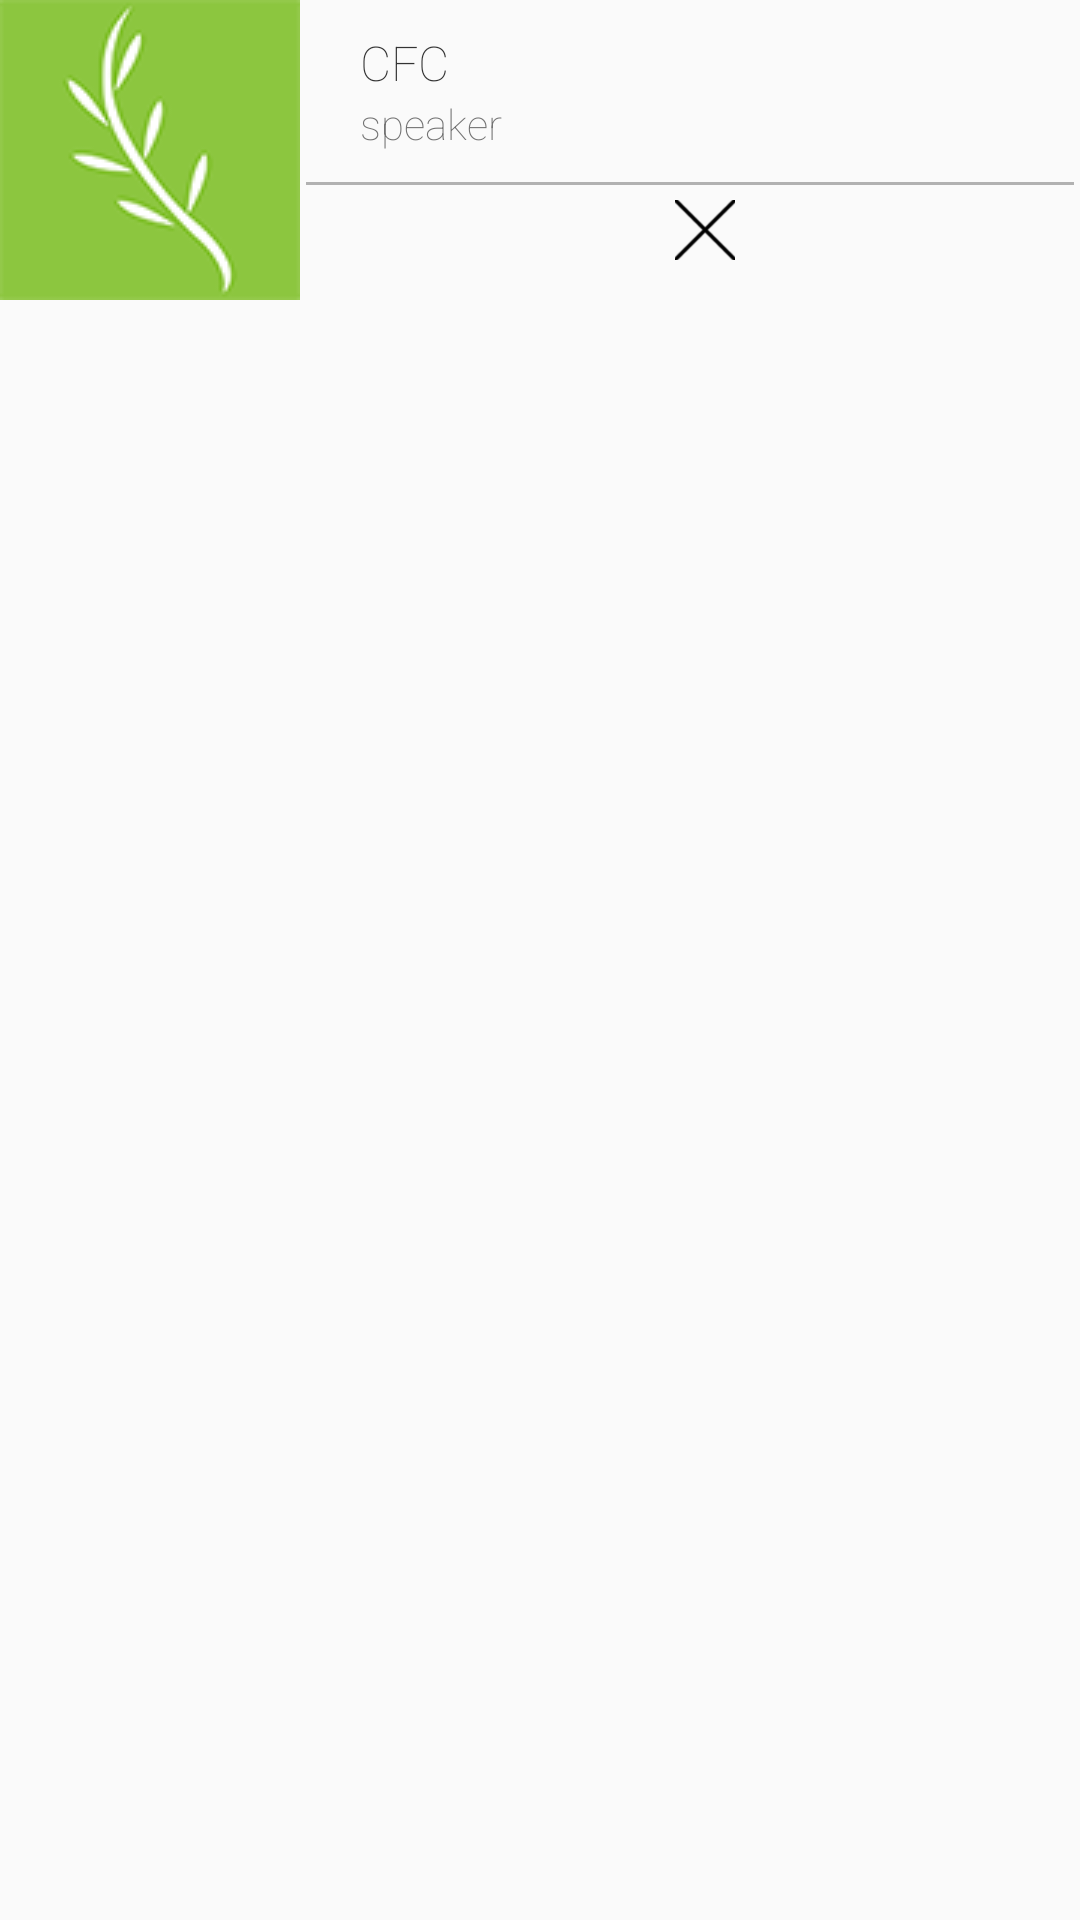

Android layout source for this screen:
<!-- AndroidManifest.xml: application theme AppTheme -->
<!-- res/layout/dropdown_controls.xml -->
<?xml version="1.0" encoding="utf-8"?>
<LinearLayout xmlns:android="http://schemas.android.com/apk/res/android"
              android:layout_width="fill_parent"
              android:layout_height="fill_parent"
              android:orientation="horizontal"
              android:id="@+id/notification_controller">

    <ImageView
        android:contentDescription="@string/notification_icon"
        android:layout_width="100dp"
        android:layout_height="100dp"
        android:background="@drawable/cfclogo_se100"
        />

    <LinearLayout
        android:id="@+id/buttons_row"
        android:layout_width="match_parent"
        android:layout_height="100dp"
        android:orientation="vertical"
        >

        <RelativeLayout
            android:layout_width="wrap_content"
            android:layout_height="wrap_content">


            <TextView
                android:id="@+id/notification_title"
                android:layout_width="wrap_content"
                android:layout_height="wrap_content"
                android:text="@string/app_name"
                android:textColor="@color/mainText"
                android:textSize="16sp"
                android:layout_marginTop="10dp"
                android:layout_marginLeft="20dp"
                android:layout_alignParentLeft="true"
                android:singleLine="true"
                />

            <TextView
                android:id="@+id/notification_speaker"
                android:layout_below="@id/notification_title"
                android:text="speaker"
                android:textColor="@color/subText"
                android:layout_width="wrap_content"
                android:layout_height="wrap_content"
                android:layout_marginLeft="20dp"
                android:singleLine="true"
                android:paddingBottom="10dp"
                />


            <ImageView
                android:id="@+id/divider"
                android:background="@drawable/pixel"
                android:layout_marginLeft="2dp"
                android:layout_marginRight="2dp"
                android:layout_marginBottom="5dp"
                android:layout_below="@id/notification_speaker"
                android:scaleType="fitXY"
                android:layout_width="match_parent"
                android:layout_height="1dp"/>

            <RelativeLayout
                android:layout_width="match_parent"
                android:layout_height="wrap_content"
                android:gravity="center"
                android:layout_below="@id/divider">

                <ImageButton
                    android:id="@+id/notification_playpause"
                    android:background="@drawable/alpha_block"
                    android:layout_width="wrap_content"
                    android:layout_height="30dp"
                    android:scaleType="fitStart"
                    android:layout_marginBottom="8dp"/>

                <Button
                    android:id="@+id/notification_close"
                    android:background="@drawable/close_button_black"
                    android:layout_width="20dp"
                    android:layout_height="20dp"
                    android:layout_toRightOf="@id/notification_playpause"/>



            </RelativeLayout>



        </RelativeLayout>




    </LinearLayout>



</LinearLayout>
<!-- resources referenced by this layout -->
<resources>
  <color name="mainText">#333333</color>
  <color name="subText">#737373</color>
  <!-- drawable alpha_block: png bitmap (drawable, 3199 bytes) -->
  <!-- drawable cfclogo_se100: png bitmap (drawable, 32889 bytes) -->
  <!-- drawable close_button_black: png bitmap (drawable, 4957 bytes) -->
  <!-- drawable pixel: png bitmap (drawable, 2841 bytes) -->
  <string name="app_name">CFC</string>
  <string name="notification_icon">Notification Icon</string>
  <style name="AppTheme" parent="Theme.AppCompat.Light.DarkActionBar">
          
          <item name="android:actionBarStyle">@style/MyActionBar</item>
          <item name="actionBarStyle">@style/MyActionBar</item>
          <item name="android:textViewStyle">@style/RobotoTextViewStyle</item>
  
  
      </style>
  <style name="MyActionBar" parent="@style/Widget.AppCompat.Light.ActionBar.Solid.Inverse">
          <item name="background">@color/green</item>
          <item name="android:background">@color/green</item>
      </style>
  <style name="RobotoTextViewStyle" parent="android:Widget.TextView">
          <item name="android:fontFamily">sans-serif-thin</item>
      </style>
  <color name="green">#43444c</color>
</resources>
